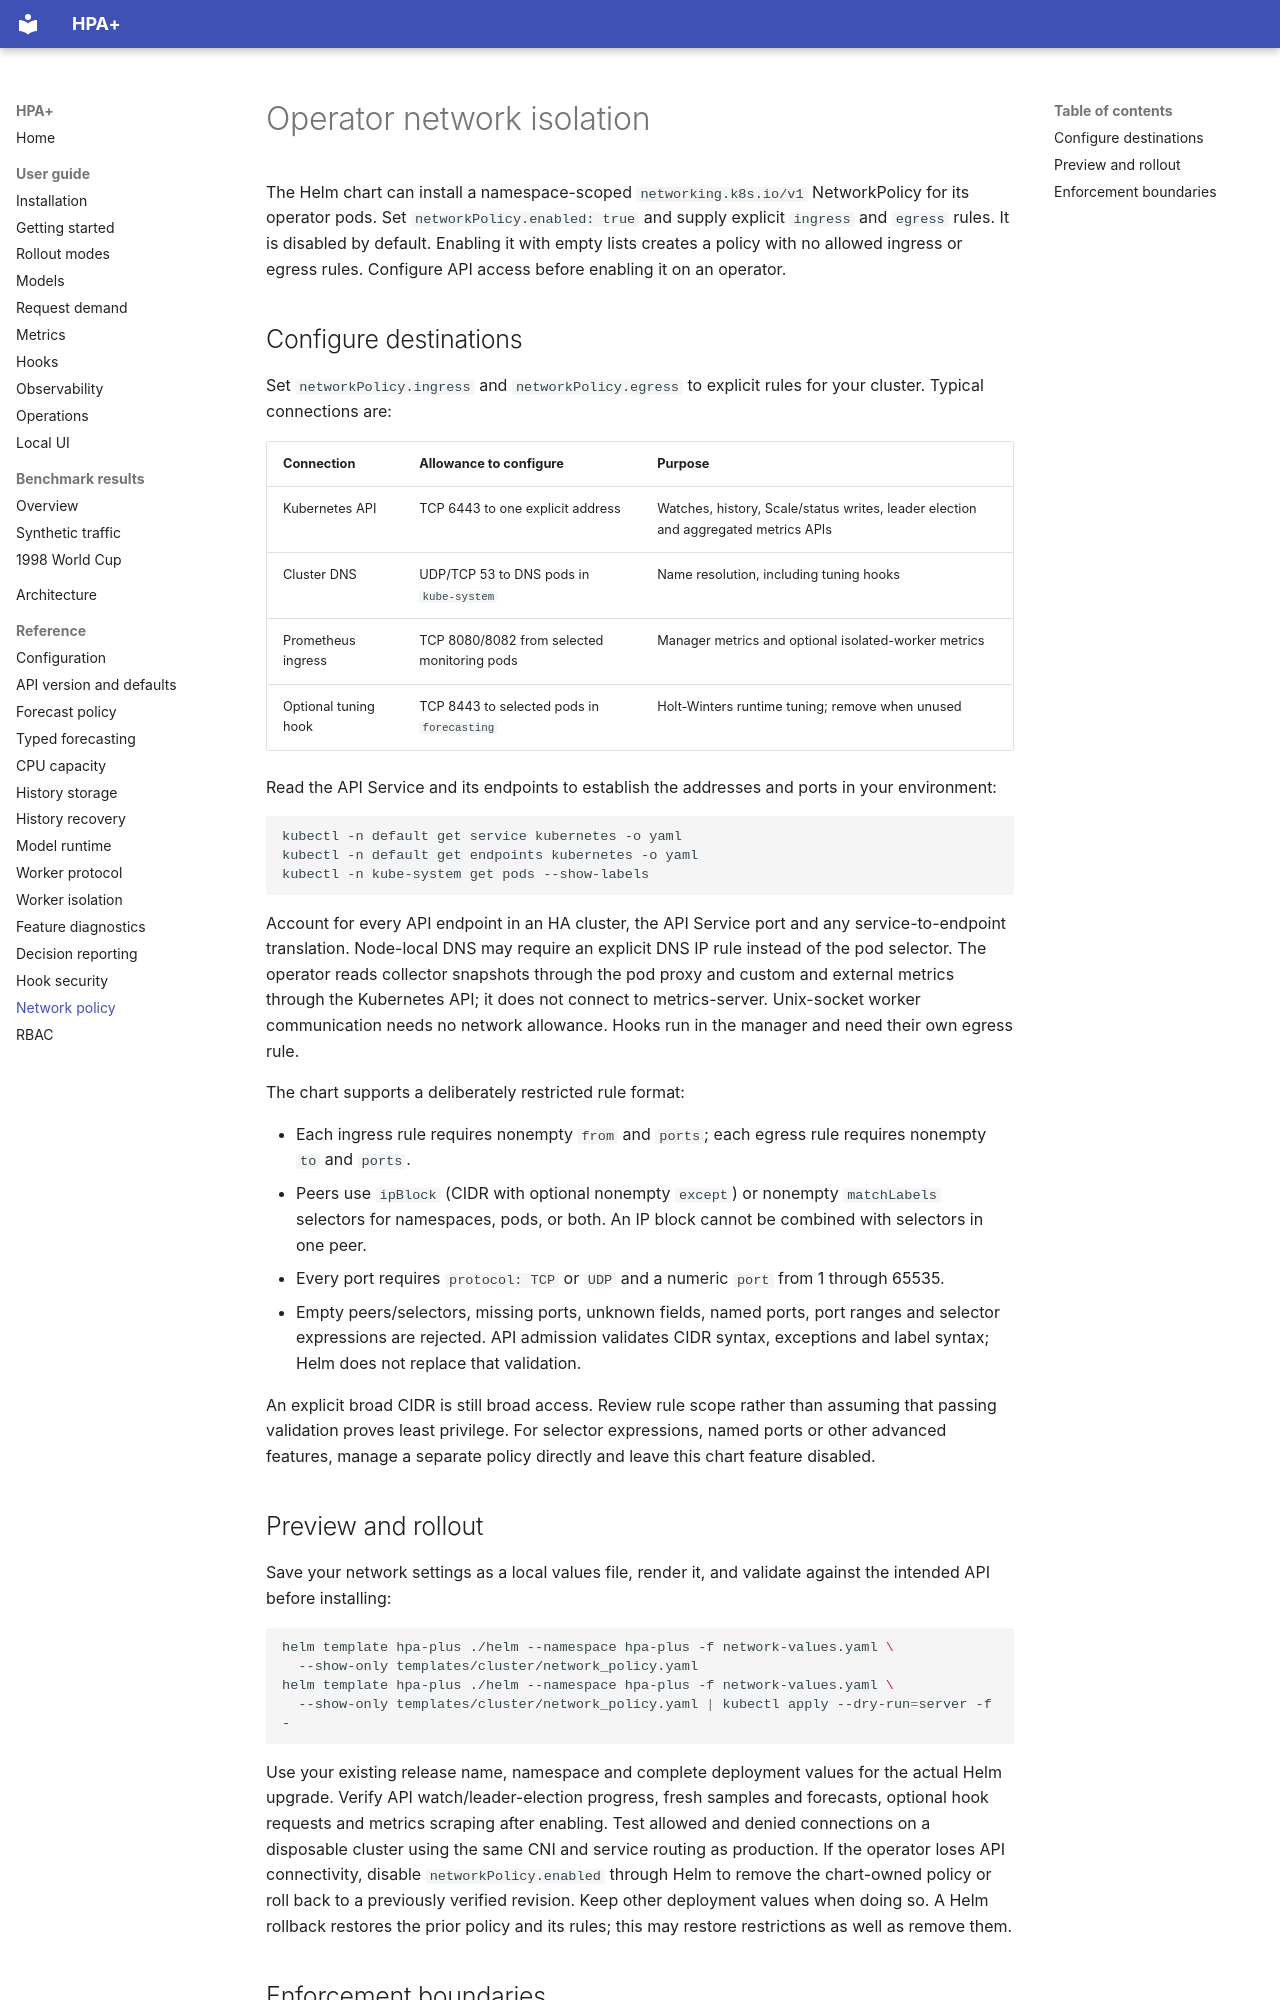

repository: cslab-ntua/HPA-Plus · page: reference/network-policy/index.html · generator: mkdocs

# Operator network isolation

The Helm chart can install a namespace-scoped `networking.k8s.io/v1` NetworkPolicy for its operator pods.
Set `networkPolicy.enabled: true` and supply explicit `ingress` and `egress` rules. It is disabled by default.
Enabling it with empty lists creates a policy with no allowed ingress or egress rules. Configure API access before enabling it on an operator.

## Configure destinations

Set `networkPolicy.ingress` and `networkPolicy.egress` to explicit rules for your cluster. Typical connections are:

| Connection | Allowance to configure | Purpose |
| --- | --- | --- |
| Kubernetes API | TCP 6443 to one explicit address | Watches, history, Scale/status writes, leader election and aggregated metrics APIs |
| Cluster DNS | UDP/TCP 53 to DNS pods in `kube-system` | Name resolution, including tuning hooks |
| Prometheus ingress | TCP 8080/8082 from selected monitoring pods | Manager metrics and optional isolated-worker metrics |
| Optional tuning hook | TCP 8443 to selected pods in `forecasting` | Holt-Winters runtime tuning; remove when unused |

Read the API Service and its endpoints to establish the addresses and ports in your environment:

```bash
kubectl -n default get service kubernetes -o yaml
kubectl -n default get endpoints kubernetes -o yaml
kubectl -n kube-system get pods --show-labels
```

Account for every API endpoint in an HA cluster, the API Service port and any service-to-endpoint translation.
Node-local DNS may require an explicit DNS IP rule instead of the pod selector. The operator reads collector snapshots
through the pod proxy and custom and external metrics through the Kubernetes API; it does not connect to metrics-server.
Unix-socket worker communication needs no network allowance. Hooks run in the manager and need their own egress rule.

The chart supports a deliberately restricted rule format:

- Each ingress rule requires nonempty `from` and `ports`; each egress rule requires nonempty `to` and `ports`.
- Peers use `ipBlock` (CIDR with optional nonempty `except`) or nonempty `matchLabels` selectors for namespaces,
  pods, or both. An IP block cannot be combined with selectors in one peer.
- Every port requires `protocol: TCP` or `UDP` and a numeric `port` from 1 through 65535.
- Empty peers/selectors, missing ports, unknown fields, named ports, port ranges and selector expressions are rejected.
  API admission validates CIDR syntax, exceptions and label syntax; Helm does not replace that validation.

An explicit broad CIDR is still broad access. Review rule scope rather than assuming that passing validation proves
least privilege. For selector expressions, named ports or other advanced features, manage a separate policy directly
and leave this chart feature disabled.

## Preview and rollout

Save your network settings as a local values file, render it, and validate against the intended API before installing:

```bash
helm template hpa-plus ./helm --namespace hpa-plus -f network-values.yaml \
  --show-only templates/cluster/network_policy.yaml
helm template hpa-plus ./helm --namespace hpa-plus -f network-values.yaml \
  --show-only templates/cluster/network_policy.yaml | kubectl apply --dry-run=server -f -
```

Use your existing release name, namespace and complete deployment values for the actual Helm upgrade. Verify API
watch/leader-election progress, fresh samples and forecasts, optional hook requests and metrics scraping after enabling.
Test allowed and denied connections on a disposable cluster using the same CNI and service routing as production.
If the operator loses API connectivity, disable `networkPolicy.enabled` through Helm to remove the chart-owned policy
or roll back to a previously verified revision. Keep other deployment values when doing so. A Helm rollback restores
the prior policy and its rules; this may restore restrictions as well as remove them.
